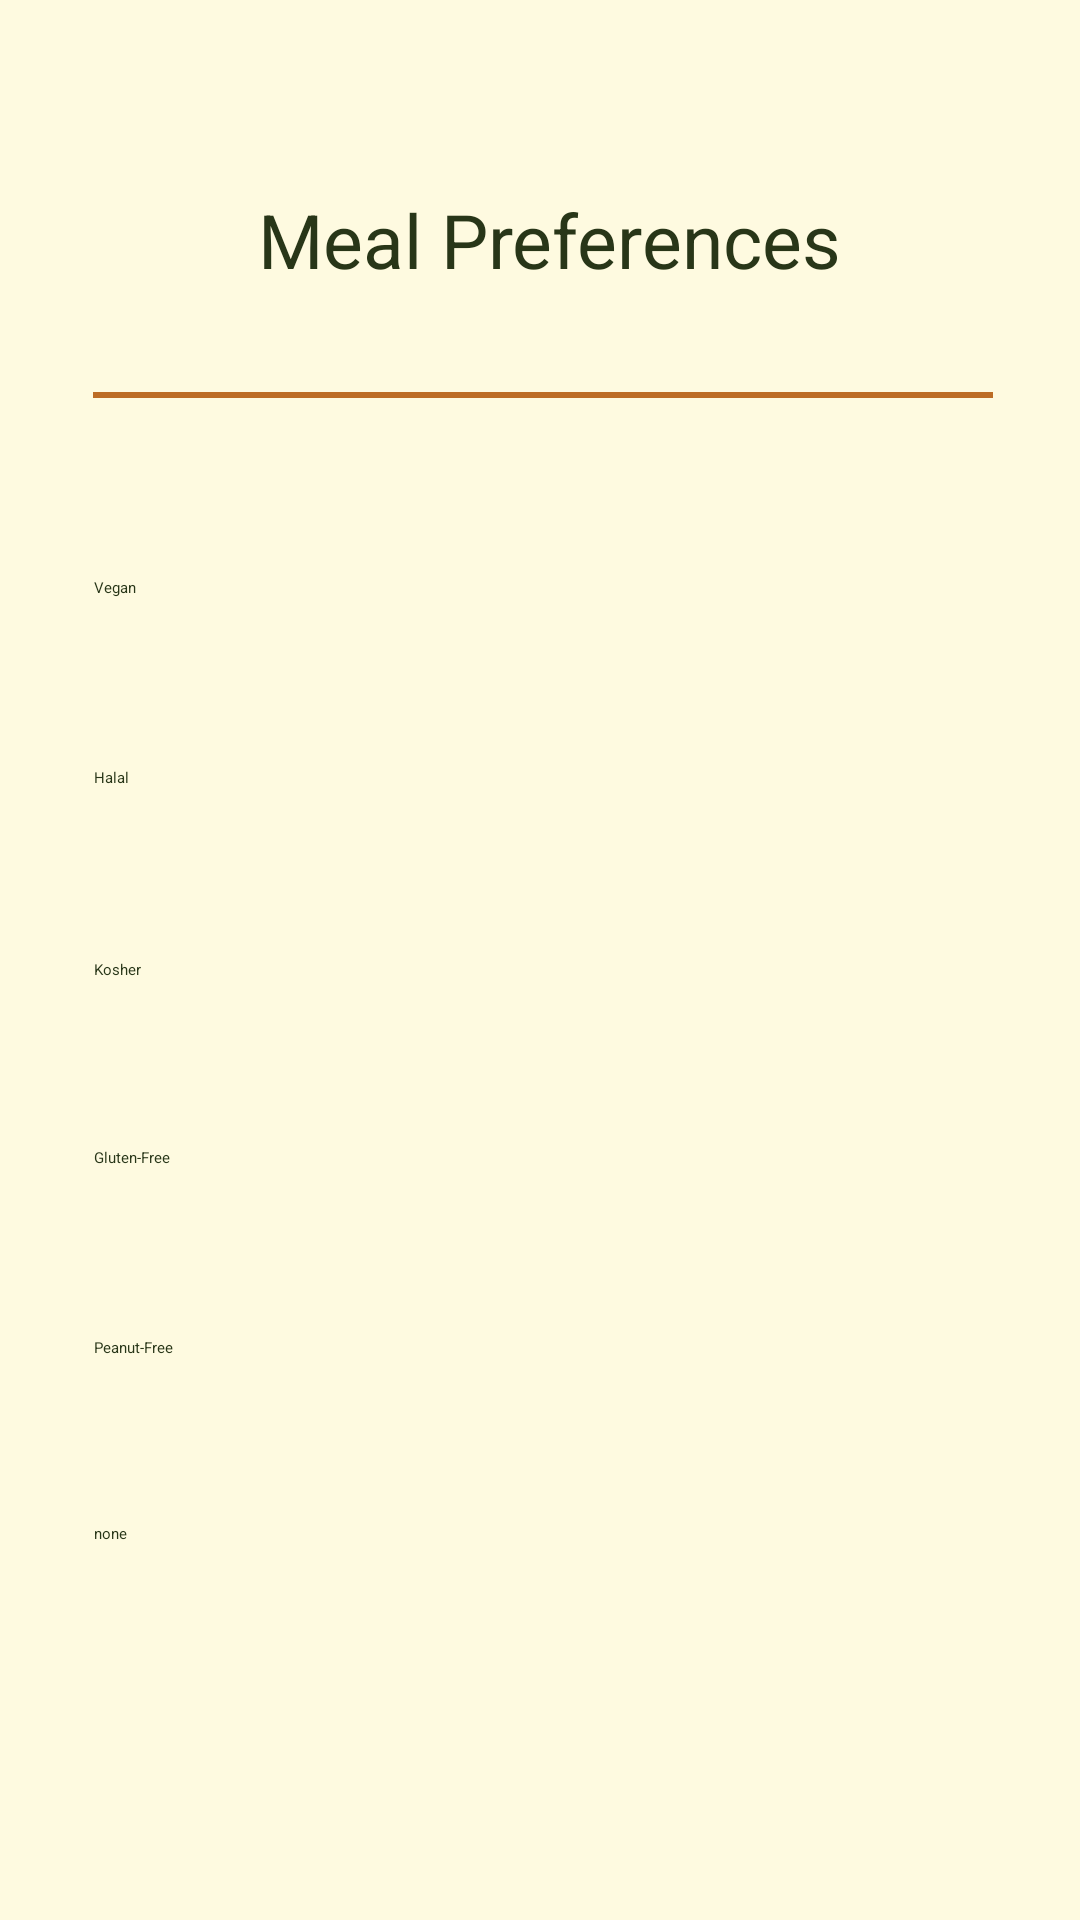

Android layout source for this screen:
<!-- AndroidManifest.xml: application theme Theme.RealMealer -->
<!-- res/layout/activity_dietary_preferences.xml -->
<?xml version="1.0" encoding="utf-8"?>
<androidx.constraintlayout.widget.ConstraintLayout xmlns:android="http://schemas.android.com/apk/res/android"
    xmlns:app="http://schemas.android.com/apk/res-auto"
    xmlns:tools="http://schemas.android.com/tools"
    android:layout_width="match_parent"
    android:layout_height="match_parent"
    android:background="@color/Cream"
    tools:context=".DietaryPreferences">

    <TextView
        android:id="@+id/textViewMealPref"
        android:layout_width="wrap_content"
        android:layout_height="wrap_content"
        android:text="@string/mealPreferences"
        android:textSize="25sp"
        android:textColor="@color/darkGreen"
        tools:layout_editor_absoluteX="171dp"
        tools:layout_editor_absoluteY="62dp"
        app:fontFamily="sans-serif"
        app:layout_constraintBottom_toBottomOf="parent"
        app:layout_constraintEnd_toEndOf="parent"
        app:layout_constraintHorizontal_bias="0.519"
        app:layout_constraintStart_toStartOf="parent"
        app:layout_constraintTop_toTopOf="parent"
        app:layout_constraintVertical_bias="0.104"/>

    <View
        android:layout_width="300dp"
        android:layout_height="2dp"
        android:background="@color/darkBrown"
        app:layout_constraintBottom_toBottomOf="parent"
        app:layout_constraintEnd_toEndOf="parent"
        app:layout_constraintHorizontal_bias="0.519"
        app:layout_constraintStart_toStartOf="parent"
        app:layout_constraintTop_toTopOf="parent"
        app:layout_constraintVertical_bias="0.205" />

    <Button
        android:id="@+id/buttonVegan"
        android:layout_width="300dp"
        android:layout_height="wrap_content"
        android:backgroundTint="@color/Cream"
        android:text="@string/veganBtn"
        android:textColor="@color/darkGreen"
        app:layout_constraintBottom_toBottomOf="parent"
        app:layout_constraintEnd_toEndOf="parent"
        app:layout_constraintHorizontal_bias="0.522"
        app:layout_constraintStart_toStartOf="parent"
        app:layout_constraintTop_toTopOf="parent"
        app:layout_constraintVertical_bias="0.304" />

    <Button
        android:id="@+id/buttonKosher"
        android:layout_width="300dp"
        android:layout_height="wrap_content"
        android:backgroundTint="@color/Cream"
        android:text="@string/kosherBtn"
        android:textColor="@color/darkGreen"
        app:layout_constraintBottom_toBottomOf="parent"
        app:layout_constraintEnd_toEndOf="parent"
        app:layout_constraintHorizontal_bias="0.522"
        app:layout_constraintStart_toStartOf="parent"
        app:layout_constraintTop_toTopOf="parent"
        app:layout_constraintVertical_bias="0.505" />

    <Button
        android:id="@+id/buttonGlutenFree"
        android:layout_width="300dp"
        android:layout_height="wrap_content"
        android:backgroundTint="@color/Cream"
        android:text="@string/glutenFreeBtn"
        android:textColor="@color/darkGreen"
        app:layout_constraintBottom_toBottomOf="parent"
        app:layout_constraintEnd_toEndOf="parent"
        app:layout_constraintHorizontal_bias="0.522"
        app:layout_constraintStart_toStartOf="parent"
        app:layout_constraintTop_toTopOf="parent"
        app:layout_constraintVertical_bias="0.604" />

    <Button
        android:id="@+id/buttonNone"
        android:layout_width="300dp"
        android:layout_height="wrap_content"
        android:backgroundTint="@color/Cream"
        android:text="@string/noneBtn"
        android:textColor="@color/darkGreen"
        app:layout_constraintBottom_toBottomOf="parent"
        app:layout_constraintEnd_toEndOf="parent"
        app:layout_constraintHorizontal_bias="0.522"
        app:layout_constraintStart_toStartOf="parent"
        app:layout_constraintTop_toTopOf="parent"
        app:layout_constraintVertical_bias="0.802" />

    <Button
        android:id="@+id/buttonPeanutFree"
        android:layout_width="300dp"
        android:layout_height="wrap_content"
        android:backgroundTint="@color/Cream"
        android:text="@string/peanutFreeBtn"
        android:textColor="@color/darkGreen"
        app:layout_constraintBottom_toBottomOf="parent"
        app:layout_constraintEnd_toEndOf="parent"
        app:layout_constraintHorizontal_bias="0.522"
        app:layout_constraintStart_toStartOf="parent"
        app:layout_constraintTop_toTopOf="parent"
        app:layout_constraintVertical_bias="0.704" />

    <Button
        android:id="@+id/buttonHalal"
        android:layout_width="300dp"
        android:layout_height="wrap_content"
        android:backgroundTint="@color/Cream"
        android:text="@string/halalBtn"
        android:textColor="@color/darkGreen"
        app:layout_constraintBottom_toBottomOf="parent"
        app:layout_constraintEnd_toEndOf="parent"
        app:layout_constraintHorizontal_bias="0.522"
        app:layout_constraintStart_toStartOf="parent"
        app:layout_constraintTop_toTopOf="parent"
        app:layout_constraintVertical_bias="0.404" />


</androidx.constraintlayout.widget.ConstraintLayout>
<!-- resources referenced by this layout -->
<resources>
  <color name="Cream">#FEFAE0</color>
  <color name="darkBrown">#BC6C25</color>
  <color name="darkGreen">#283618</color>
  <string name="glutenFreeBtn">Gluten-Free</string>
  <string name="halalBtn">Halal</string>
  <string name="kosherBtn">Kosher</string>
  <string name="mealPreferences">Meal Preferences</string>
  <string name="noneBtn">none</string>
  <string name="peanutFreeBtn">Peanut-Free</string>
  <string name="veganBtn">Vegan</string>
  <style name="Theme.RealMealer" parent="ThemeOverlay.AppCompat.DayNight.ActionBar">
          
          <item name="colorPrimary">@color/purple_500</item>
          <item name="colorPrimaryVariant">@color/purple_700</item>
          <item name="colorOnPrimary">@color/white</item>
          
          <item name="colorSecondary">@color/teal_200</item>
          <item name="colorSecondaryVariant">@color/teal_700</item>
          <item name="colorOnSecondary">@color/black</item>
          
          <item name="android:statusBarColor" tools:targetApi="l">?attr/colorPrimaryVariant</item>
          
      </style>
  <color name="purple_500">#FF6200EE</color>
  <color name="purple_700">#FF3700B3</color>
  <color name="white">#FFFFFFFF</color>
  <color name="teal_200">#FF03DAC5</color>
  <color name="teal_700">#FF018786</color>
  <color name="black">#FF000000</color>
</resources>
